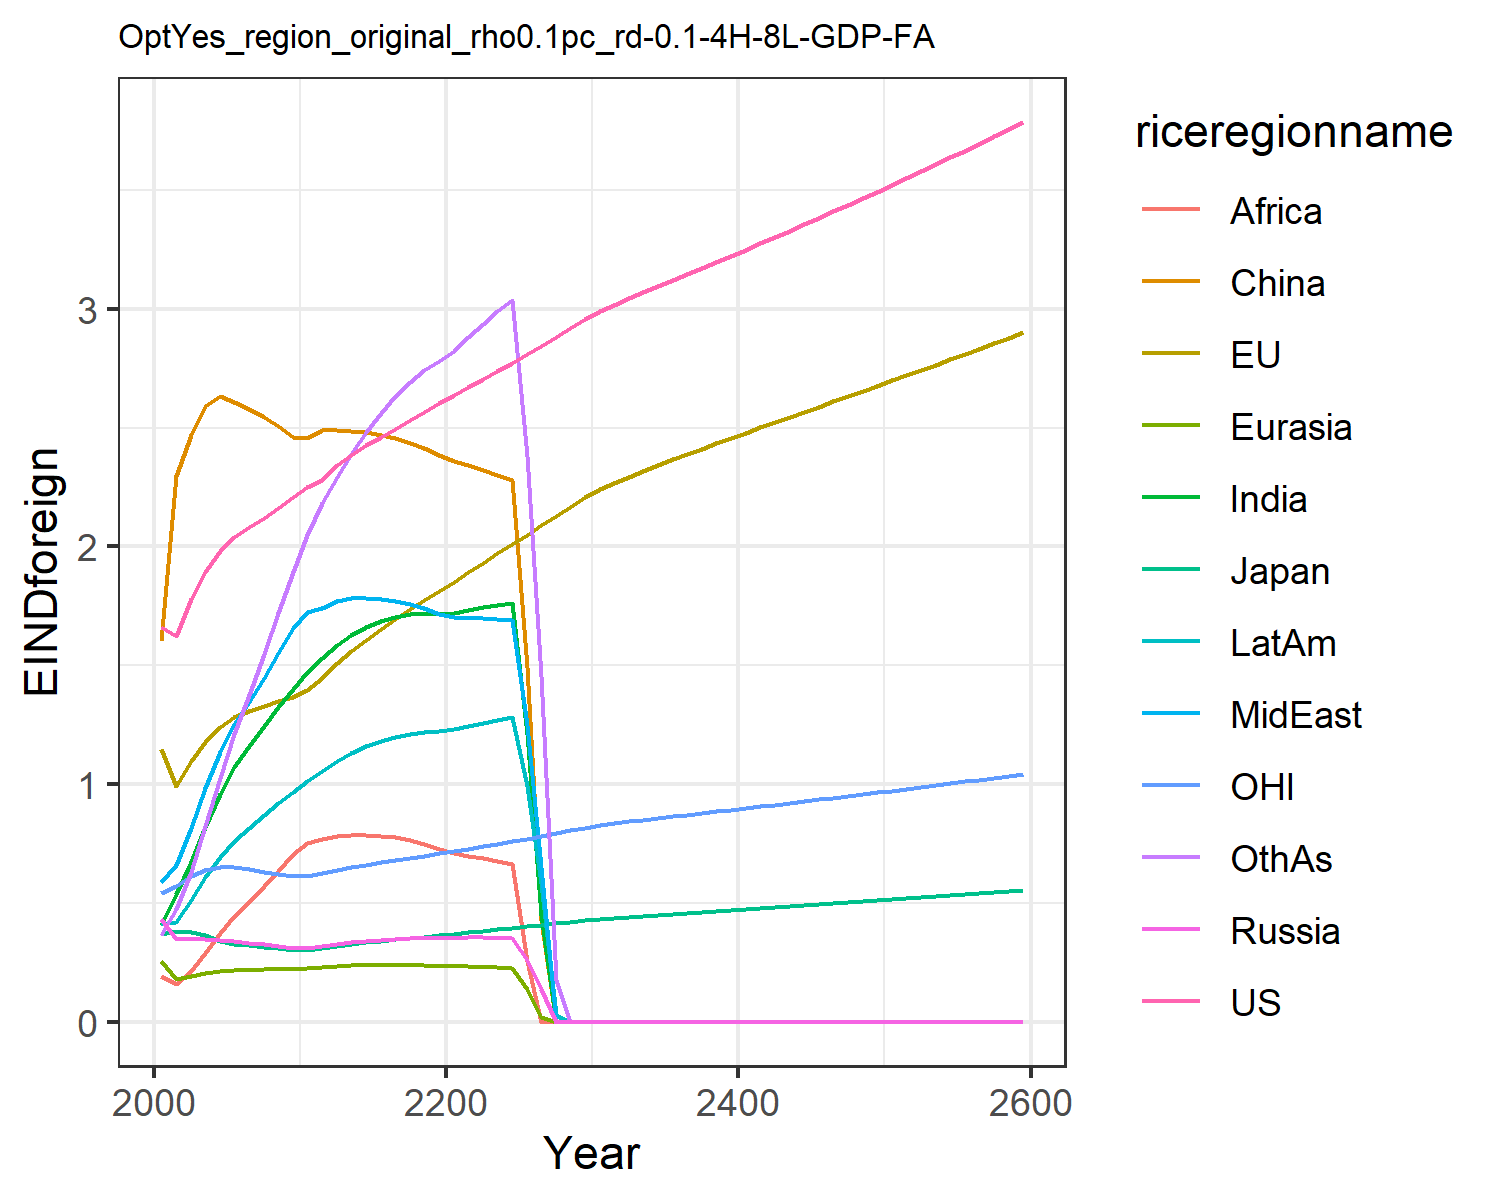

Values plotted in this chart, from the file beside it:
1.6621334550980102, 1.1460506191660516, 0.3699659257424831, 0.43123618180564005, 0.2566662932747705, 1.6007411280266048, 0.4051515896926559, 0.5896749604345518, 0.19137708401697257, 0.4122723985071479, 0.541778261497279, 0.3639521027378334
1.624, 0.9941, 0.3821, 0.3488, 0.1802, 2.297, 0.5369, 0.6586, 0.1603, 0.4211, 0.5697, 0.474
1.777, 1.099, 0.3796, 0.3483, 0.1927, 2.47, 0.6704, 0.8161, 0.2151, 0.5117, 0.6124, 0.6314
1.893, 1.177, 0.3666, 0.3463, 0.2052, 2.592, 0.8194, 0.9819, 0.2897, 0.6088, 0.64, 0.8248
1.983, 1.239, 0.3415, 0.3429, 0.2135, 2.633, 0.9601, 1.135, 0.3721, 0.6935, 0.6524, 1.027
2.042, 1.28, 0.3288, 0.3385, 0.2175, 2.61, 1.071, 1.251, 0.4442, 0.7589, 0.6509, 1.209
2.081, 1.308, 0.3227, 0.3332, 0.2196, 2.579, 1.161, 1.347, 0.5054, 0.8143, 0.6417, 1.376
2.121, 1.33, 0.3161, 0.3269, 0.221, 2.545, 1.246, 1.447, 0.5696, 0.868, 0.6321, 1.547
2.163, 1.349, 0.3094, 0.3196, 0.2216, 2.507, 1.327, 1.55, 0.6358, 0.9194, 0.6226, 1.719
2.208, 1.365, 0.3028, 0.3118, 0.2215, 2.463, 1.402, 1.657, 0.7038, 0.9683, 0.6135, 1.892
2.249, 1.398, 0.3031, 0.3121, 0.2241, 2.456, 1.471, 1.724, 0.7506, 1.015, 0.6142, 2.048
2.281, 1.448, 0.3095, 0.3196, 0.2288, 2.489, 1.531, 1.743, 0.7706, 1.055, 0.6242, 2.184
2.341, 1.509, 0.3195, 0.3292, 0.2339, 2.491, 1.585, 1.772, 0.7824, 1.099, 0.639, 2.292
2.387, 1.561, 0.3274, 0.3357, 0.2367, 2.486, 1.626, 1.782, 0.7865, 1.132, 0.6508, 2.389
2.426, 1.608, 0.3343, 0.3409, 0.2386, 2.48, 1.659, 1.784, 0.7871, 1.159, 0.6611, 2.48
2.461, 1.652, 0.3406, 0.345, 0.2395, 2.47, 1.685, 1.78, 0.7837, 1.181, 0.6708, 2.561
2.496, 1.694, 0.3466, 0.3483, 0.2397, 2.456, 1.704, 1.771, 0.7759, 1.197, 0.6802, 2.632
2.532, 1.735, 0.3525, 0.3508, 0.2391, 2.438, 1.715, 1.757, 0.764, 1.21, 0.6895, 2.692
2.567, 1.775, 0.3584, 0.3525, 0.2377, 2.414, 1.72, 1.739, 0.748, 1.218, 0.6989, 2.741
2.604, 1.813, 0.3642, 0.3537, 0.2357, 2.385, 1.717, 1.717, 0.7284, 1.223, 0.7084, 2.778
2.639, 1.852, 0.3701, 0.3544, 0.2339, 2.361, 1.72, 1.703, 0.7111, 1.231, 0.7182, 2.823
2.672, 1.892, 0.3762, 0.3548, 0.2326, 2.342, 1.733, 1.699, 0.6978, 1.244, 0.7283, 2.881
2.705, 1.932, 0.3825, 0.3548, 0.2312, 2.324, 1.745, 1.697, 0.6878, 1.258, 0.7387, 2.938
2.739, 1.971, 0.3887, 0.3542, 0.2294, 2.303, 1.755, 1.694, 0.6775, 1.27, 0.7493, 2.99
2.773, 2.011, 0.3951, 0.3532, 0.2272, 2.278, 1.762, 1.69, 0.6655, 1.281, 0.7601, 3.037
2.808, 2.05, 0.4014, 0.2613, 0.1391, 1.493, 1.211, 1.25, 0.2546, 0.9901, 0.771, 2.382
2.844, 2.089, 0.408, 0.136, 0.01905, 0.4268, 0.4472, 0.651, 0.0, 0.5852, 0.7823, 1.457
2.881, 2.129, 0.4146, 0.0, 0.0, 0.0, 0.0, 0.0, 0.0, 0.02939, 0.7938, 0.1748
2.918, 2.168, 0.4212, 0.0, 0.0, 0.0, 0.0, 0.0, 0.0, 0.0, 0.8054, 0.0
2.956, 2.207, 0.428, 0.0, 0.0, 0.0, 0.0, 0.0, 0.0, 0.0, 0.8171, 0.0
2.99, 2.241, 0.4337, 0.0, 0.0, 0.0, 0.0, 0.0, 0.0, 0.0, 0.8272, 0.0
3.017, 2.269, 0.4384, 0.0, 0.0, 0.0, 0.0, 0.0, 0.0, 0.0, 0.8352, 0.0
3.044, 2.294, 0.4428, 0.0, 0.0, 0.0, 0.0, 0.0, 0.0, 0.0, 0.8427, 0.0
3.069, 2.319, 0.447, 0.0, 0.0, 0.0, 0.0, 0.0, 0.0, 0.0, 0.8499, 0.0
3.095, 2.343, 0.4511, 0.0, 0.0, 0.0, 0.0, 0.0, 0.0, 0.0, 0.857, 0.0
3.12, 2.366, 0.4551, 0.0, 0.0, 0.0, 0.0, 0.0, 0.0, 0.0, 0.864, 0.0
3.145, 2.389, 0.4591, 0.0, 0.0, 0.0, 0.0, 0.0, 0.0, 0.0, 0.871, 0.0
3.171, 2.412, 0.4632, 0.0, 0.0, 0.0, 0.0, 0.0, 0.0, 0.0, 0.8781, 0.0
3.197, 2.434, 0.4672, 0.0, 0.0, 0.0, 0.0, 0.0, 0.0, 0.0, 0.8851, 0.0
3.223, 2.457, 0.4712, 0.0, 0.0, 0.0, 0.0, 0.0, 0.0, 0.0, 0.8922, 0.0
3.249, 2.479, 0.4753, 0.0, 0.0, 0.0, 0.0, 0.0, 0.0, 0.0, 0.8993, 0.0
3.275, 2.501, 0.4793, 0.0, 0.0, 0.0, 0.0, 0.0, 0.0, 0.0, 0.9064, 0.0
3.302, 2.523, 0.4834, 0.0, 0.0, 0.0, 0.0, 0.0, 0.0, 0.0, 0.9136, 0.0
3.329, 2.545, 0.4875, 0.0, 0.0, 0.0, 0.0, 0.0, 0.0, 0.0, 0.9209, 0.0
3.356, 2.567, 0.4916, 0.0, 0.0, 0.0, 0.0, 0.0, 0.0, 0.0, 0.9281, 0.0
3.383, 2.589, 0.4957, 0.0, 0.0, 0.0, 0.0, 0.0, 0.0, 0.0, 0.9354, 0.0
3.41, 2.611, 0.4998, 0.0, 0.0, 0.0, 0.0, 0.0, 0.0, 0.0, 0.9428, 0.0
3.438, 2.633, 0.504, 0.0, 0.0, 0.0, 0.0, 0.0, 0.0, 0.0, 0.9502, 0.0
3.466, 2.655, 0.5081, 0.0, 0.0, 0.0, 0.0, 0.0, 0.0, 0.0, 0.9576, 0.0
3.494, 2.677, 0.5123, 0.0, 0.0, 0.0, 0.0, 0.0, 0.0, 0.0, 0.9651, 0.0
3.522, 2.699, 0.5166, 0.0, 0.0, 0.0, 0.0, 0.0, 0.0, 0.0, 0.9726, 0.0
3.55, 2.721, 0.5208, 0.0, 0.0, 0.0, 0.0, 0.0, 0.0, 0.0, 0.9802, 0.0
3.579, 2.743, 0.5251, 0.0, 0.0, 0.0, 0.0, 0.0, 0.0, 0.0, 0.9878, 0.0
3.608, 2.765, 0.5294, 0.0, 0.0, 0.0, 0.0, 0.0, 0.0, 0.0, 0.9955, 0.0
3.637, 2.787, 0.5337, 0.0, 0.0, 0.0, 0.0, 0.0, 0.0, 0.0, 1.003, 0.0
3.666, 2.81, 0.5381, 0.0, 0.0, 0.0, 0.0, 0.0, 0.0, 0.0, 1.011, 0.0
3.696, 2.832, 0.5425, 0.0, 0.0, 0.0, 0.0, 0.0, 0.0, 0.0, 1.019, 0.0
3.726, 2.855, 0.5469, 0.0, 0.0, 0.0, 0.0, 0.0, 0.0, 0.0, 1.027, 0.0
3.756, 2.878, 0.5513, 0.0, 0.0, 0.0, 0.0, 0.0, 0.0, 0.0, 1.035, 0.0
3.786, 2.901, 0.5558, 0.0, 0.0, 0.0, 0.0, 0.0, 0.0, 0.0, 1.043, 0.0
